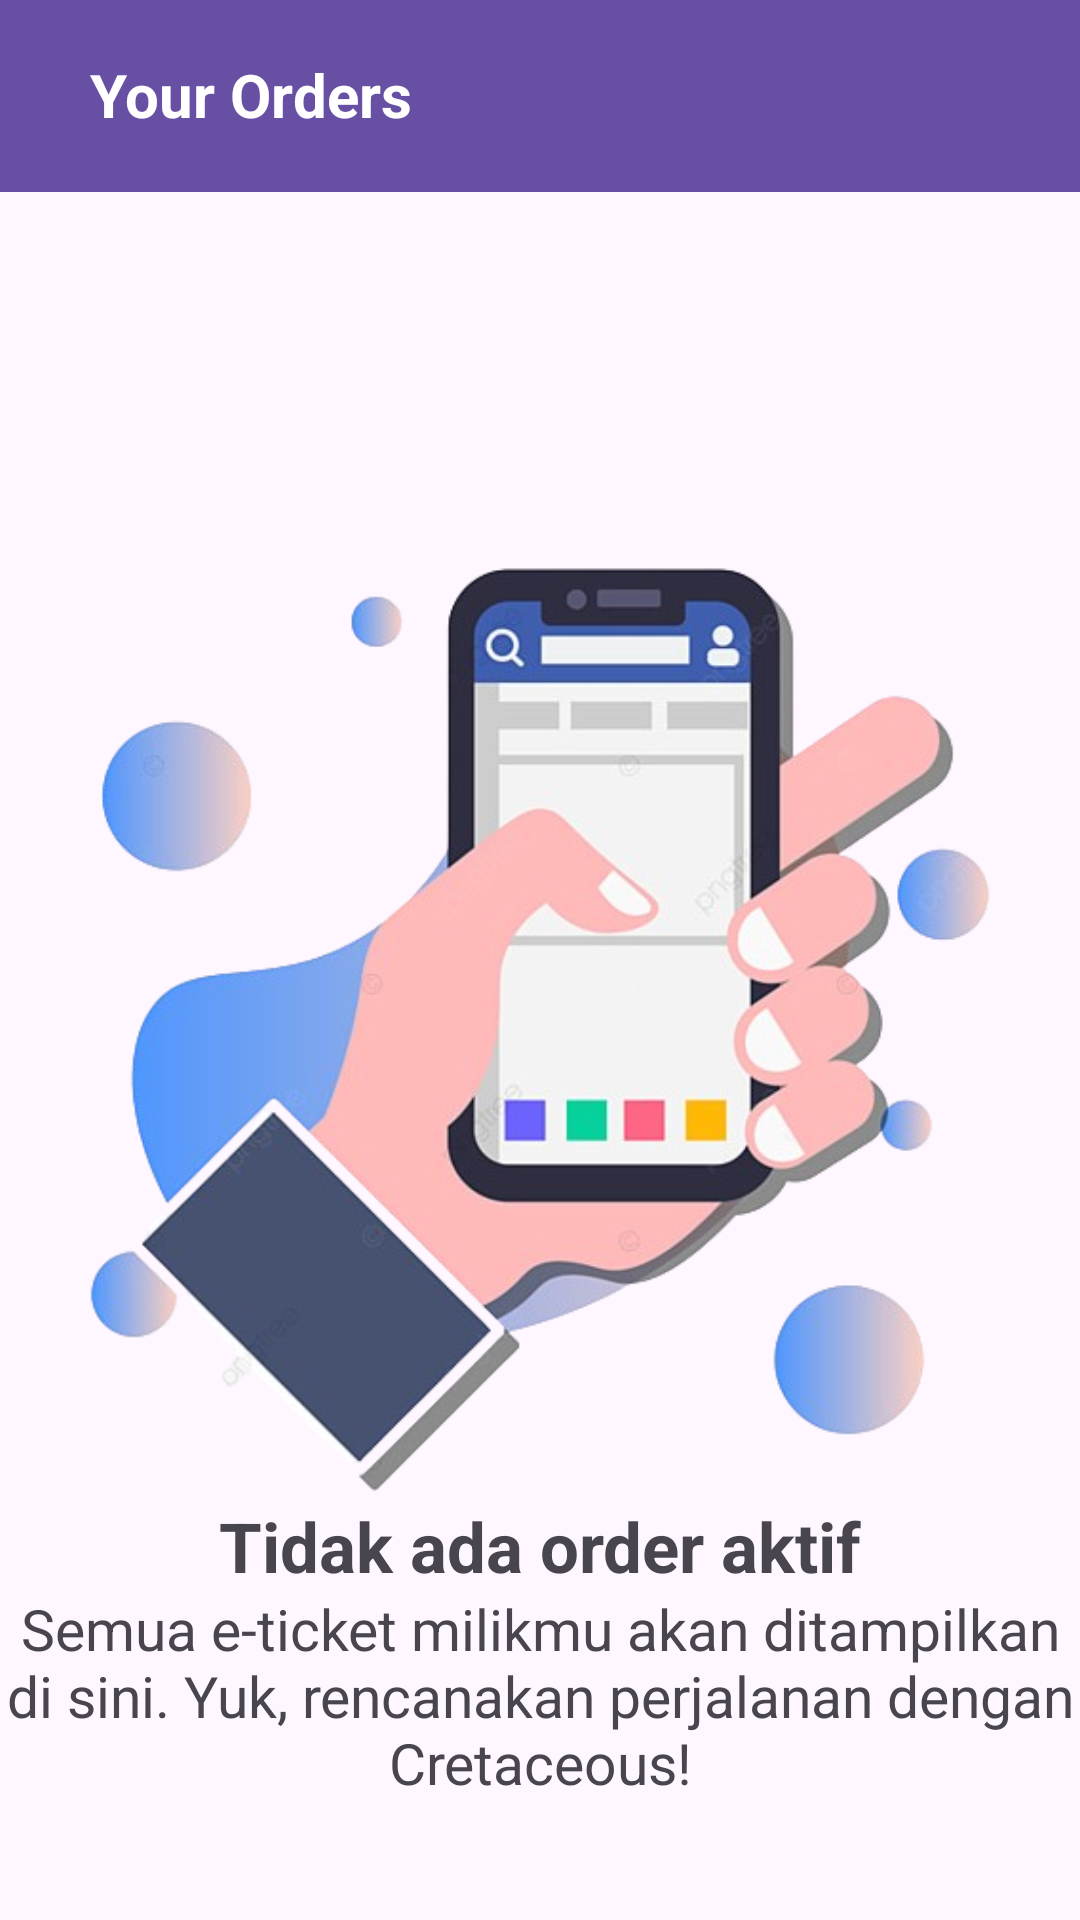

This screen was rendered from an Android layout file. Write that file and the resources it references.
<!-- AndroidManifest.xml: application theme Theme.UASnaura -->
<!-- res/layout/fragment_orders.xml -->
<?xml version="1.0" encoding="utf-8"?>
<FrameLayout xmlns:android="http://schemas.android.com/apk/res/android"
    xmlns:tools="http://schemas.android.com/tools"
    android:layout_width="match_parent"
    android:layout_height="match_parent"
    xmlns:app="http://schemas.android.com/apk/res-auto"
    tools:context=".OrdersFragment">

    <com.google.android.material.appbar.CollapsingToolbarLayout
        android:layout_width="match_parent"
        android:layout_height="wrap_content"
        app:contentScrim="?attr/colorPrimary"
        app:expandedTitleMarginEnd="64dp"
        app:expandedTitleMarginStart="48dp"
        app:layout_scrollFlags="scroll|exitUntilCollapsed">

        <androidx.appcompat.widget.Toolbar
            android:layout_width="422dp"
            android:layout_height="?attr/actionBarSize"
            app:layout_collapseMode="pin"
            app:popupTheme="@style/ThemeOverlay.AppCompat.Light" />

        <TextView
            android:id="@+id/toolbarTitle"
            android:layout_width="wrap_content"
            android:layout_height="wrap_content"
            android:layout_marginStart="30dp"
            android:text="Your Orders"
            android:layout_marginTop="18sp"
            android:textColor="@android:color/white"
            android:textSize="20sp"
            android:textStyle="bold" />
    </com.google.android.material.appbar.CollapsingToolbarLayout>


    <ImageView
        android:id="@+id/gambarorder"
        android:layout_width="match_parent"
        android:layout_height="317dp"
        android:layout_marginTop="180dp"
        android:src="@drawable/zordeerss" />

    <TextView
        android:layout_width="match_parent"
        android:layout_height="wrap_content"
        android:gravity="center"
        android:text="Tidak ada order aktif"
        android:layout_marginTop="500dp"
        android:textStyle="bold"
        android:textSize="23dp"/>

    <TextView
        android:layout_width="match_parent"
        android:layout_height="wrap_content"
        android:layout_marginTop="530dp"
        android:gravity="center"
        android:text="Semua e-ticket milikmu akan ditampilkan di sini. Yuk, rencanakan perjalanan dengan Cretaceous!"
        android:textSize="19dp" />


</FrameLayout>
<!-- resources referenced by this layout -->
<resources>
  <!-- drawable zordeerss: png bitmap (drawable, 168918 bytes) -->
  <style name="Theme.UASnaura" parent="Base.Theme.UASnaura" />
  <style name="Base.Theme.UASnaura" parent="Theme.Material3.DayNight.NoActionBar">
          
          
      </style>
</resources>
